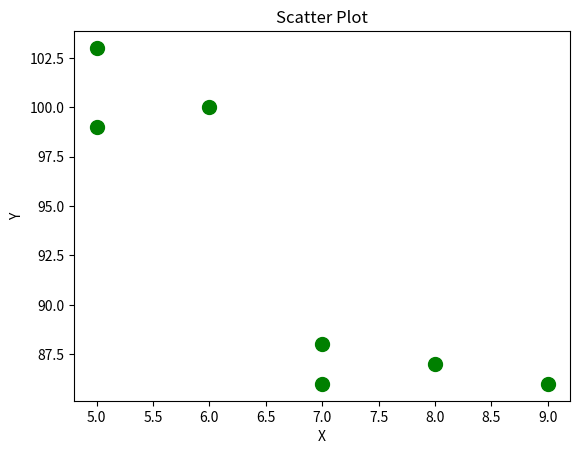

This figure's Python source:
import matplotlib.pyplot as plt

print("Om Wala S119")

x = [5, 7, 8, 7, 6, 9, 5]
y = [99, 86, 87, 88, 100, 86, 103]

plt.scatter(x, y, color="green", s=100)
plt.title("Scatter Plot")
plt.xlabel("X")
plt.ylabel("Y")
plt.show()
